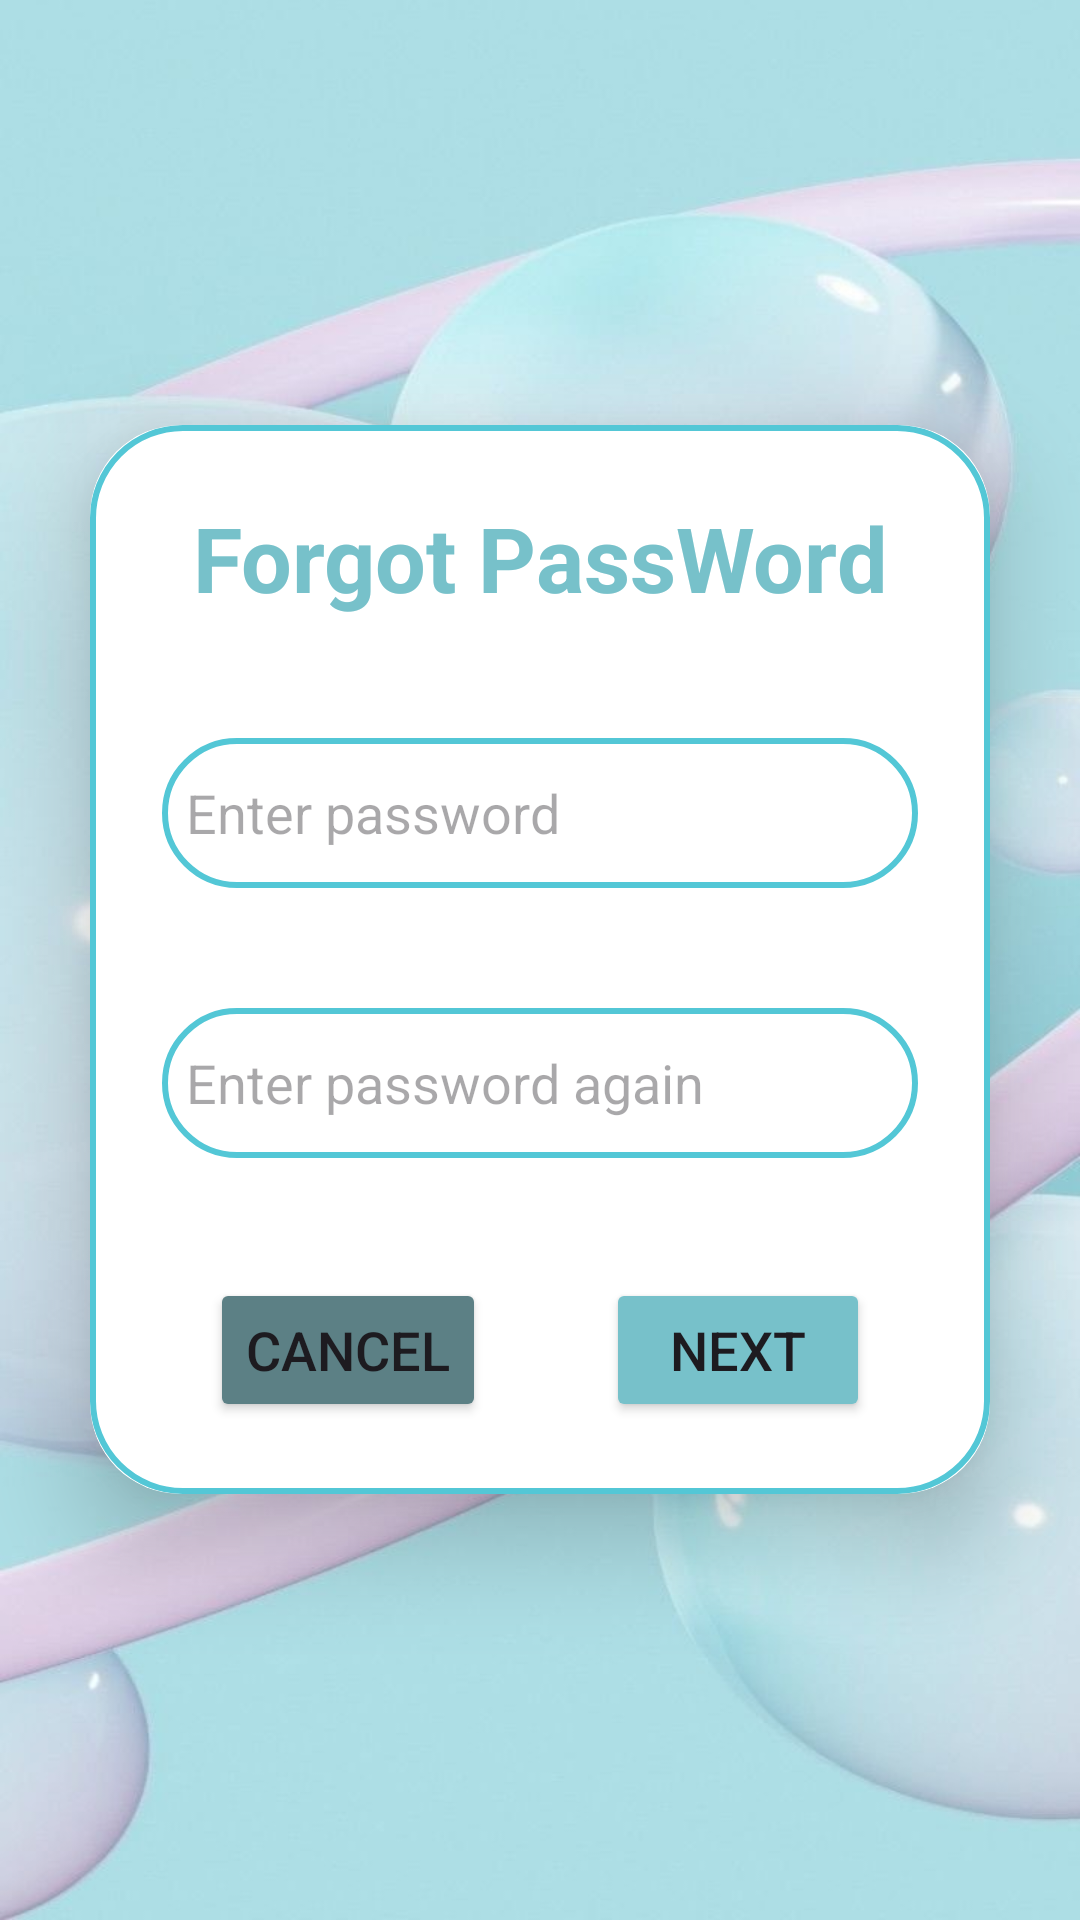

Layout XML and referenced resources for this Android screen:
<!-- AndroidManifest.xml: application theme Theme.ExpenseManagement -->
<!-- res/layout/activity_forgotpassword3.xml -->
<?xml version="1.0" encoding="utf-8"?>
<LinearLayout xmlns:android="http://schemas.android.com/apk/res/android"
    xmlns:app="http://schemas.android.com/apk/res-auto"
    xmlns:tools="http://schemas.android.com/tools"
    android:id="@+id/main"
    android:layout_width="match_parent"
    android:layout_height="match_parent"
    android:orientation="vertical"
    android:gravity="center"
    android:background="@drawable/bg"
    tools:context=".forgotpassword3">
    <androidx.cardview.widget.CardView
        android:layout_width="match_parent"
        android:layout_height="wrap_content"
        android:layout_margin="30dp"
        app:cardCornerRadius="30dp"
        app:cardElevation="20dp">

        <LinearLayout
            android:layout_width="match_parent"
            android:layout_height="wrap_content"
            android:orientation="vertical"
            android:layout_gravity="center_horizontal"
            android:padding="24dp"
            android:background="@drawable/lightblue_border">

            <TextView
                android:layout_width="match_parent"
                android:layout_height="wrap_content"
                android:text="Forgot PassWord"
                android:textSize="30sp"
                android:textAlignment="center"
                android:textStyle="bold"
                android:textColor="#77C1CA"/>
            <EditText
                android:layout_width="match_parent"
                android:layout_height="50dp"
                android:background="@drawable/lightblue_border"
                android:layout_marginTop="40dp"
                android:padding="8dp"
                android:hint="Enter password"
                android:textColor="@color/black"/>
            <EditText
                android:layout_width="match_parent"
                android:layout_height="50dp"
                android:background="@drawable/lightblue_border"
                android:layout_marginTop="40dp"
                android:padding="8dp"
                android:hint="Enter password again"
                android:textColor="@color/black"/>
            <LinearLayout
                android:layout_width="match_parent"
                android:layout_height="wrap_content"
                android:orientation="horizontal"
                android:layout_marginTop="40dp"
                android:gravity="center">

                <Button
                    android:id="@+id/cancel_button"
                    android:layout_width="wrap_content"
                    android:layout_height="wrap_content"
                    android:text="Cancel"
                    android:textSize="18sp"
                    android:backgroundTint="#5C8085"
                    app:cornerRadius = "20dp"
                    android:layout_marginEnd="40dp"/>

                <Button
                    android:id="@+id/nextButton"
                    android:layout_width="wrap_content"
                    android:layout_height="wrap_content"
                    android:text="Next"
                    android:textSize="18sp"
                    android:backgroundTint="#77C1CA"
                    app:cornerRadius = "20dp"/>
            </LinearLayout>
        </LinearLayout>
    </androidx.cardview.widget.CardView>
</LinearLayout>
<!-- resources referenced by this layout -->
<resources>
  <color name="black">#FF000000</color>
  <!-- drawable bg: png bitmap (drawable, 514908 bytes) -->
  <!-- drawable lightblue_border (drawable) -->
  <?xml version="1.0" encoding="utf-8"?>
  <shape xmlns:android="http://schemas.android.com/apk/res/android"
      android:shape="rectangle">
      <stroke
          android:width="2dp"
          android:color="@color/border"/>
      <corners
          android:radius="30dp"/>
  </shape>
  <style name="Theme.ExpenseManagement" parent="Base.Theme.ExpenseManagement" />
  <color name="border">#53C7D6</color>
  <style name="Base.Theme.ExpenseManagement" parent="Theme.Material3.DayNight.NoActionBar">
          
          
          <item name="colorPrimary">@color/lightblue</item>
          <item name="colorPrimaryVariant">@color/lightblue</item>
          <item name="colorOnPrimary">@color/white</item>
  
          <item name="colorSecondary">@color/tear_200</item>
          <item name="colorSecondaryVariant">@color/tear_700</item>
          <item name="colorOnSecondary">@color/black</item>
  
          <item name="android:statusBarColor">?attr/colorPrimaryVariant</item>
      </style>
  <color name="lightblue">#77C1CA</color>
  <color name="white">#FFFFFFFF</color>
  <color name="tear_200">#FF03DAC5</color>
  <color name="tear_700">#FF018786</color>
</resources>
